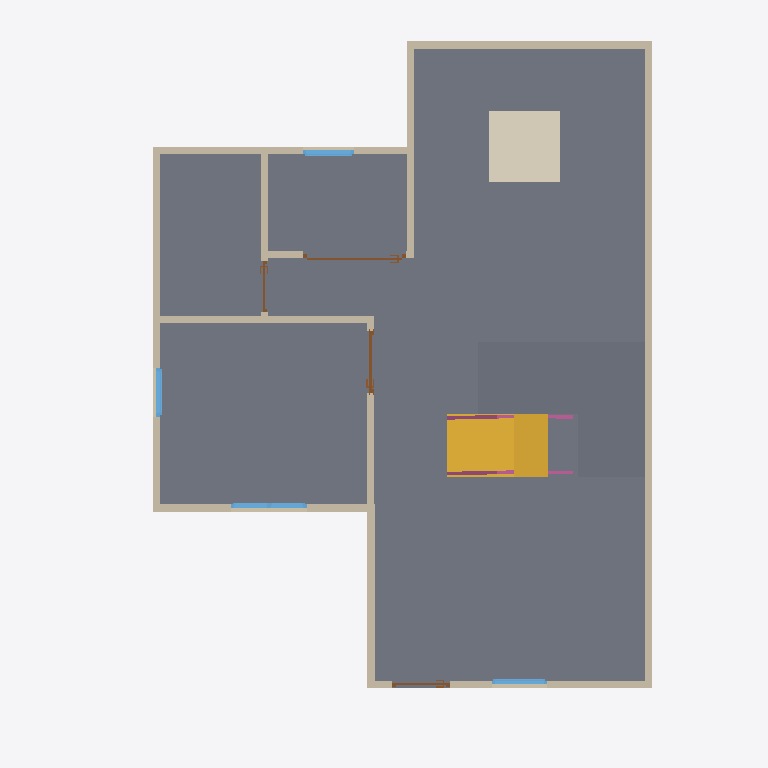
Plan cut of the same IFC building model at storey 'GF' (level 0.00 m, cut at 1.40 m), seen from above with north up, elements coloured by IFC class: 13 walls (beige), 4 windows (light blue), 4 doors (brown), 3 slabs (grey), 2 stair flights (yellow), 2 railings (pink), 1 covering (cream). Cut surfaces are drawn darker.
Extent 10.0 m × 10.0 m × 7.3 m (x, y, z). Storeys (3): GF at 0.00 m; 2F at 3.00 m; Roof at 6.00 m. Elements (67): 28 IfcWall, 10 IfcDoor, 10 IfcRailing, 9 IfcWindow, 5 IfcSlab, 3 IfcStairFlight, 1 IfcCovering, 1 IfcRoof.

HEADER;
FILE_DESCRIPTION(('ViewDefinition[DesignTransferView]'),'2;1');
FILE_NAME('s04-Activity.ifc','2026-10-23T13:42:53+08:00',(''),(''),'IfcOpenShell 0.8.5-post1','Bonsai 0.8.5-post1','Nobody');
FILE_SCHEMA(('IFC4'));
ENDSEC;
DATA;
#1=IFCPROJECT('0i3jZaEcrCcO9YjM6A$6KX',$,'My Project',$,$,$,$,(#10,#22),#5);
#27=IFCSITE('2nGngZZQTCIA7CjLzEDrrS',$,'My Site',$,$,#50,$,$,$,$,$,$,$,$);
#33=IFCBUILDING('2gFqXt5SrBc86tzCKwMcii',$,'My Building',$,$,#56,$,$,$,$,$,$);
#39=IFCBUILDINGSTOREY('0$hmVFWQzBJPdQ69fPKiSF',$,'2F',$,$,#3835,$,$,$,$);
#63=IFCBUILDINGSTOREY('3UHHvE5Hr6HgmA3JkUGQFf',$,'GF',$,$,#79,$,$,$,$);
#9140=IFCBUILDINGSTOREY('05gQQ5f59F7890z4aBGzhp',$,'Roof',$,$,#9161,$,$,$,$);
#10820=IFCSLAB('0rZjaWkXL6OxGZELvtPwlu',$,'Slab',$,$,#12518,#10834,$,$);
#10186=IFCSLAB('2ptIPe_g5EWgU0AWQX0H_V',$,'Slab',$,$,#10819,#10201,$,$);
#11010=IFCSLAB('0jEqRDKM539xUf84vBy$Wi',$,'Slab',$,$,#12523,#11025,$,$);
#9953=IFCSTAIRFLIGHT('2Ykgm6s2TALeUZTcXIJtwG',$,'StairFlight',$,$,#12528,#9962,$,6,5,0.29999999205271405,0.25,.STRAIGHT.);
#9862=IFCCOVERING('1Z3oM_s89DrgOhheeBRtJ$',$,'Covering',$,$,#9870,#9877,$,$);
#114=IFCWALL('0esJ0QuIX2f8_gUvR6zSd3',$,'Wall',$,$,#125,#120,$,$);
#214=IFCWALL('1bHi$pRRDF08AxO6OYhWDz',$,'Wall',$,$,#529,#220,$,$);
#139=IFCWALL('1LKv1_aYn0fwt8sFYh_JKK',$,'Wall',$,$,#438,#145,$,$);
#189=IFCWALL('0Oo9jk5RL6BBDSAWK4e8kF',$,'Wall',$,$,#200,#195,$,$);
#664=IFCWALL('23fs$C4A1FzwPMW0BoTvWt',$,'Wall',$,$,#675,#670,$,$);
#264=IFCWALL('0WlAKsMIj8_xa5oSjpljLy',$,'Wall',$,$,#593,#270,$,$);
#239=IFCWALL('2IWHwWhT95B8w6m1QLGpcp',$,'Wall',$,$,#561,#245,$,$);
#87=IFCWALL('3or_4xuLbA58Ph90hDwTYW',$,'Wall',$,$,#625,#95,$,$);
#639=IFCWALL('3Q9Rgns6f4ZQhwHFwA2klP',$,'Wall',$,$,#650,#645,$,$);
#769=IFCWALL('3PxTNWypv3KwW1_r8hyu0V',$,'Wall',$,$,#857,#775,$,$);
#164=IFCWALL('3A2DT86bT3HQoPmsN95VZl',$,'Wall',$,$,#470,#170,$,$);
#871=IFCWALL('0lDVhkM5P38QO82FOyrVz6',$,'Wall',$,$,#1048,#877,$,$);
#12707=IFCSTAIRFLIGHT('2lOJ0r4b1AxgcoZXCGPQv_',$,'StairFlight',$,$,#12815,#12715,$,$,$,$,$,$);
#2747=IFCWINDOW('2G0ryfyxz9PvApM_pLac4i',$,'Window',$,$,#2974,#2756,$,0.8999999761581421,1.064604640007019,$,.DOUBLE_PANEL_VERTICAL.,$);
#12329=IFCRAILING('0eUw3vPL18YvqwJamEJTFU',$,'Railing',$,'FRAMELESS_PANEL',#12691,#12342,$,.USERDEFINED.);
#11086=IFCRAILING('29OKbmdwrADPKr_sG0moBa',$,'Railing',$,'FRAMELESS_PANEL',#12795,#11095,$,.USERDEFINED.);
#3430=IFCWINDOW('2Pol$$wxn3rAROF$rRVW3M',$,'Window',$,$,#3603,#3439,$,0.8999999761581421,0.7210975289344788,$,.SINGLE_PANEL.,$);
#3175=IFCWINDOW('0K7cC5pr1CL8YpLnYHTejW',$,'Window',$,$,#3348,#3184,$,0.8999999761581421,0.6905517578125,$,.SINGLE_PANEL.,$);
#896=IFCWALL('1devFiVB92OuS_GykWnWbY',$,'Wall',$,$,#1085,#902,$,$);
#2404=IFCWINDOW('13P5Whi598ghCtULqVQ5w_',$,'Window',$,$,#3830,#2413,$,0.8999999761581421,0.7821341753005981,$,.SINGLE_PANEL.,$);
#2139=IFCDOOR('0hVSqp6BfBRAP7MS3fSZGY',$,'Door',$,$,#9572,#2148,$,2.0,1.440572738647461,$,.SLIDING_TO_LEFT.,$);
#1555=IFCDOOR('3mMlyIUhz3Cxw_ZoG24oUU',$,'Door',$,$,#1738,#1564,$,2.0,0.87245774269104,$,.SINGLE_SWING_RIGHT.,$);
#1263=IFCDOOR('2kyTxouOD2wgEt7TTvizy3',$,'Door',$,$,#1446,#1272,$,2.0,0.8053467273712158,$,.SINGLE_SWING_LEFT.,$);
#1847=IFCDOOR('13i2Px591EpAtf5Gcls2Jn',$,'Door',$,$,#2030,#1856,$,2.0,0.7308471202850342,$,.SINGLE_SWING_LEFT.,$);
ENDSEC;
